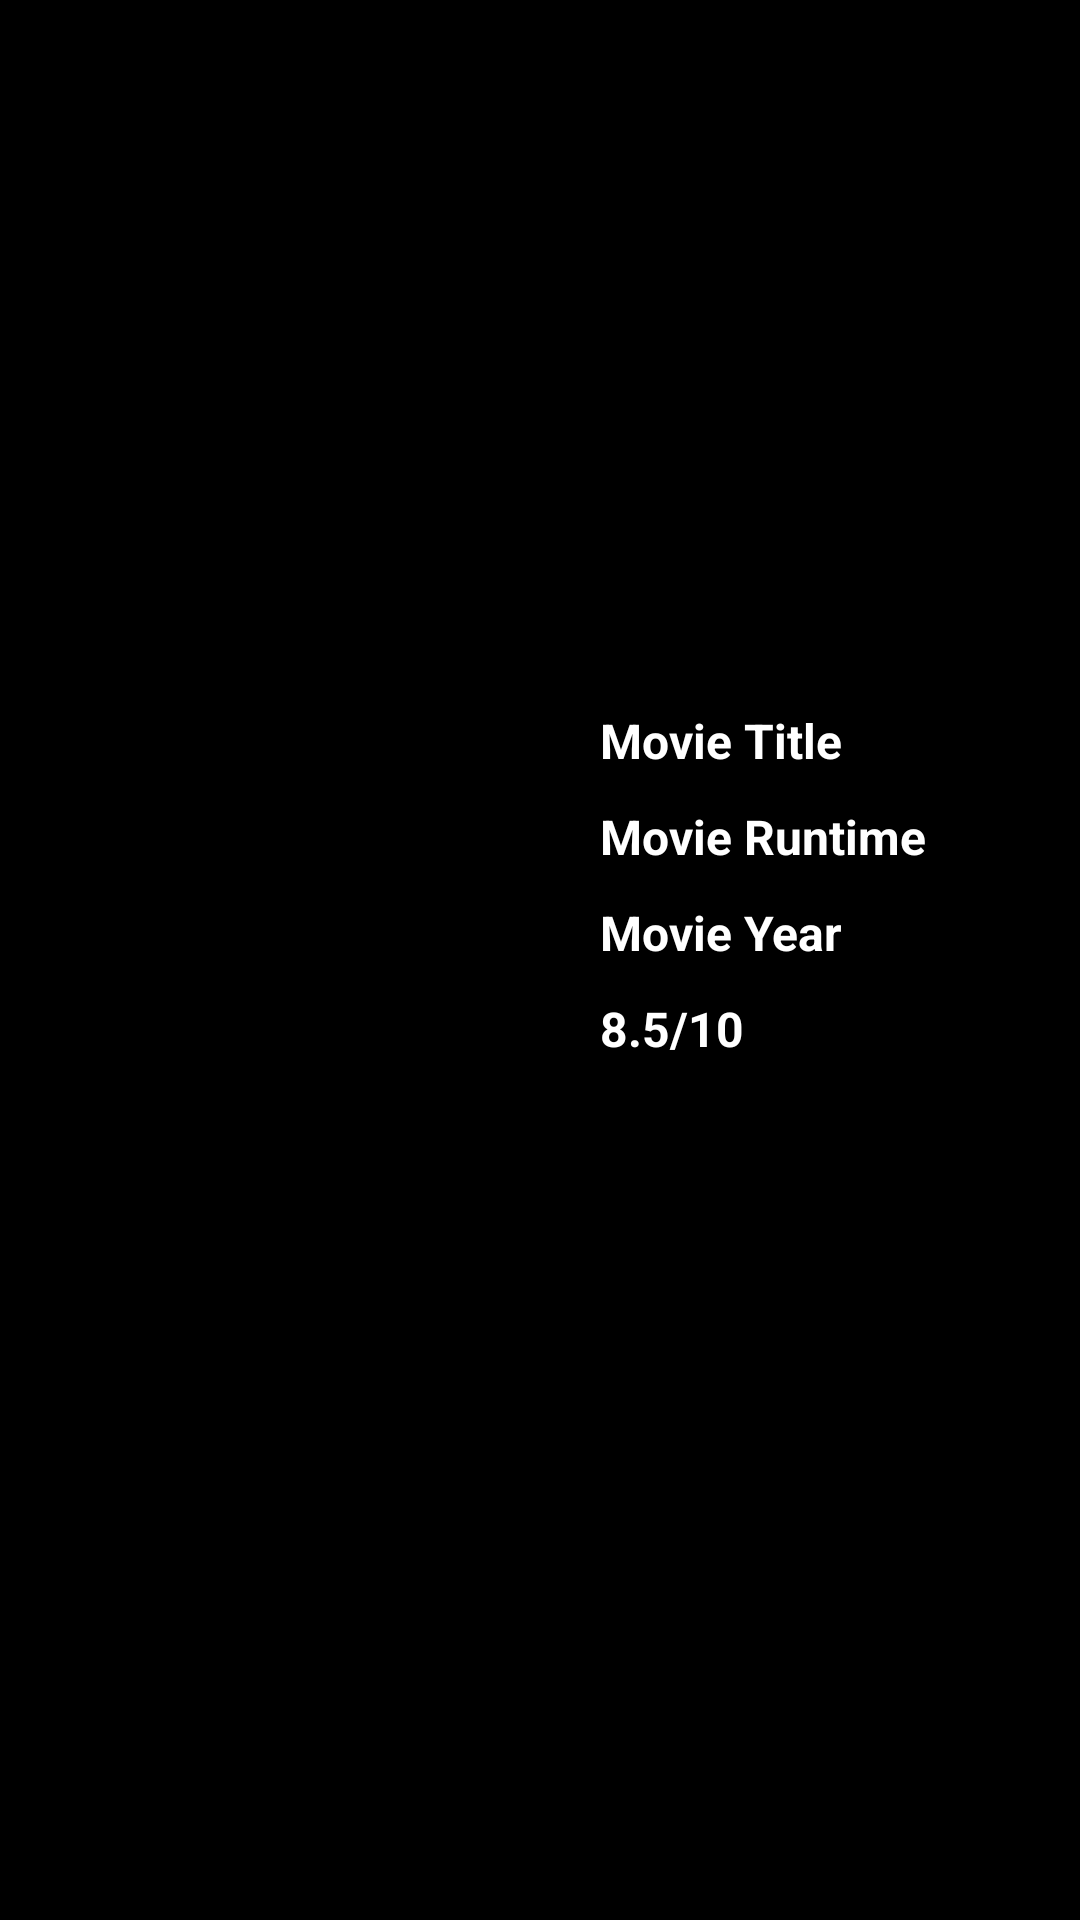

Reconstruct the res/layout file that produces this screen, plus the resources it refers to.
<!-- AndroidManifest.xml: application theme AppTheme -->
<!-- res/layout/action_movie_list_item.xml -->
<?xml version="1.0" encoding="utf-8"?>
<android.support.constraint.ConstraintLayout
        xmlns:android="http://schemas.android.com/apk/res/android"
        xmlns:app="http://schemas.android.com/apk/res-auto"
        android:layout_width="match_parent"
        android:layout_height="200dp"
        android:background="@color/black"
        android:id="@+id/action_movie_list_item">

    <android.support.v7.widget.CardView
            android:layout_width="match_parent"
            android:layout_height="200dp"
            android:id="@+id/action_movie_cardview"
            app:layout_constraintTop_toTopOf="parent"
            app:layout_constraintEnd_toEndOf="parent"
            app:layout_constraintStart_toStartOf="parent"
            android:background="@color/black"
            app:cardBackgroundColor="@color/black"
            app:layout_constraintBottom_toBottomOf="parent">

        <android.support.constraint.ConstraintLayout
                android:layout_width="match_parent"
                android:layout_height="match_parent"
                android:background="@color/black">

            <ImageView
                    android:layout_width="150dp"
                    android:layout_height="match_parent"
                    android:id="@+id/action_movie_imageview"
                    app:layout_constraintTop_toTopOf="parent"
                    app:layout_constraintStart_toStartOf="parent"
                    app:layout_constraintBottom_toBottomOf="parent"/>

            <TextView
                    android:layout_width="wrap_content"
                    android:layout_height="wrap_content"
                    android:textStyle="bold"
                    android:textColor="@color/white"
                    android:textSize="16sp"
                    android:id="@+id/title_tv"
                    android:text="@string/movie_title_tv_text"
                    app:layout_constraintTop_toTopOf="parent"
                    android:layout_marginTop="16dp"
                    app:layout_constraintStart_toStartOf="parent"
                    android:layout_marginLeft="200dp"
                    android:layout_marginStart="200dp"/>

            <TextView
                    android:layout_width="wrap_content"
                    android:layout_height="wrap_content"
                    android:textStyle="bold"
                    android:textColor="@color/white"
                    android:textSize="16sp"
                    android:id="@+id/time_tv"
                    android:text="@string/movie_runtime_tv_text"
                    app:layout_constraintStart_toStartOf="parent"
                    android:layout_marginLeft="200dp"
                    android:layout_marginStart="200dp"
                    app:layout_constraintTop_toTopOf="parent"
                    android:layout_marginTop="48dp"/>

            <TextView
                    android:layout_width="wrap_content"
                    android:layout_height="wrap_content"
                    android:textStyle="bold"
                    android:textColor="@color/white"
                    android:textSize="16sp"
                    android:id="@+id/year_tv"
                    android:text="@string/movie_year_tv_text"
                    app:layout_constraintTop_toTopOf="parent"
                    android:layout_marginTop="80dp"
                    app:layout_constraintStart_toStartOf="parent"
                    android:layout_marginLeft="200dp"
                    android:layout_marginStart="200dp"/>

            <TextView
                    android:layout_width="wrap_content"
                    android:layout_height="wrap_content"
                    android:textStyle="bold"
                    android:textColor="@color/white"
                    android:textSize="16sp"
                    android:id="@+id/rate_tv"
                    android:text="8.5/10"
                    app:layout_constraintStart_toStartOf="parent"
                    android:layout_marginLeft="200dp"
                    android:layout_marginStart="200dp"
                    app:layout_constraintTop_toTopOf="parent"
                    android:layout_marginTop="112dp"/>


        </android.support.constraint.ConstraintLayout>

    </android.support.v7.widget.CardView>

</android.support.constraint.ConstraintLayout>
<!-- resources referenced by this layout -->
<resources>
  <color name="black">#000000</color>
  <color name="white">#FFFFFF</color>
  <string name="movie_runtime_tv_text">Movie Runtime</string>
  <string name="movie_title_tv_text">Movie Title</string>
  <string name="movie_year_tv_text">Movie Year</string>
  <style name="AppTheme" parent="Theme.AppCompat.Light.DarkActionBar">
          
          <item name="colorPrimary">@color/black</item>
          <item name="colorPrimaryDark">@color/black</item>
          <item name="colorAccent">@color/black</item>
      </style>
</resources>
